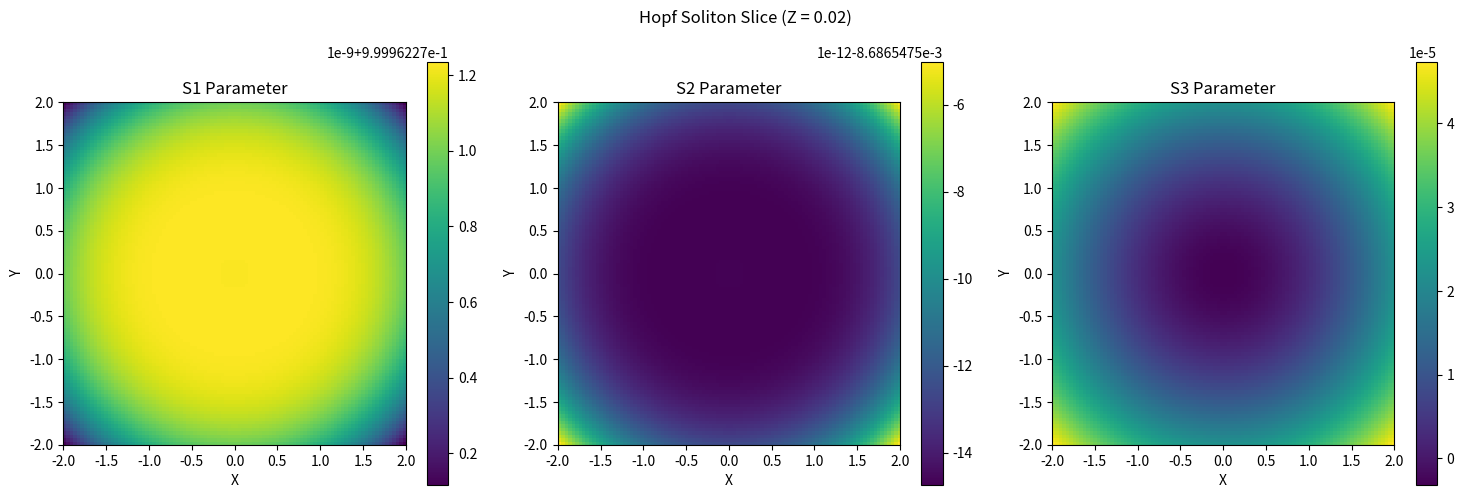

This figure's Python source:
import numpy as np
import matplotlib.pyplot as plt

def create_hopf_soliton(grid_size=100, beam_waist=1.0, wavelength1=0.8, wavelength2=1.2, k_val=1.0, time=0.0, n0_algaas=3.3, n2_algaas=1e-17, power=1.0):
    """
    Simulates the creation of a Hopf soliton in AlGaAs, including the Kerr effect.
    
    2406.06096v1.pdf

    Args:
        grid_size (int): The resolution of the simulation grid.
        beam_waist (float): The waist of the Gaussian beams.
        wavelength1 (float): The wavelength of the first beam.
        wavelength2 (float): The wavelength of the second beam.
        k_val (float): The wave vector component.
        time (float): The time at which to evaluate the fields.
        n0_algaas (float): Linear refractive index of AlGaAs.
        n2_algaas (float): Nonlinear refractive index (Kerr coefficient) of AlGaAs.
        power (float): The power of the beams in arbitrary units.

    Returns:
        tuple: A tuple containing the grid coordinates (X, Y, Z) and the Stokes parameters (S0, S1, S2, S3).
    """
    # Create a grid of points
    x = np.linspace(-2, 2, grid_size)
    y = np.linspace(-2, 2, grid_size)
    z = np.linspace(-2, 2, grid_size)
    X, Y, Z = np.meshgrid(x, y, z)

    # Wave numbers in vacuum
    k1_vac = 2 * np.pi / wavelength1
    k2_vac = 2 * np.pi / wavelength2

    # Gouy phase
    z_R1 = np.pi * beam_waist**2 / wavelength1
    z_R2 = np.pi * beam_waist**2 / wavelength2
    gouy_phase1 = np.arctan(Z / z_R1)
    gouy_phase2 = np.arctan(Z / z_R2)

    # Beam radius
    w_z1 = beam_waist * np.sqrt(1 + (Z / z_R1)**2)
    w_z2 = beam_waist * np.sqrt(1 + (Z / z_R2)**2)

    # Radial distance
    r = np.sqrt(X**2 + Y**2)

    # Amplitudes
    A1 = np.sqrt(power) * (beam_waist / w_z1) * np.exp(-r**2 / w_z1**2)
    A2 = np.sqrt(power) * (beam_waist / w_z2) * np.exp(-r**2 / w_z2**2)

    # Initial electric fields (complex)
    E1_initial = A1 * np.exp(1j * (k1_vac * n0_algaas * Z - k1_vac * time + gouy_phase1))
    E2_initial = A2 * np.exp(1j * (k2_vac * n0_algaas * Z - k2_vac * time + gouy_phase2))
    
    # Intensity
    I = np.abs(E1_initial + E2_initial)**2

    # Nonlinear phase shift
    nonlinear_phase_shift = (2 * np.pi / wavelength1) * n2_algaas * I * Z

    # Electric fields with Kerr effect
    E1 = A1 * np.exp(1j * (k1_vac * n0_algaas * Z - k1_vac * time + gouy_phase1 + nonlinear_phase_shift))
    E2 = A2 * np.exp(1j * (k2_vac * n0_algaas * Z - k2_vac * time + gouy_phase2 + nonlinear_phase_shift))

    # Total field
    E_total = E1 + E2

    # Stokes parameters
    S0 = np.abs(E1)**2 + np.abs(E2)**2
    S1 = 2 * np.real(np.conj(E1) * E2)
    S2 = -2 * np.imag(np.conj(E1) * E2)
    S3 = np.abs(E1)**2 - np.abs(E2)**2
    
    # Normalize Stokes vector
    norm = np.sqrt(S1**2 + S2**2 + S3**2)
    norm[norm == 0] = 1
    S1 /= norm
    S2 /= norm
    S3 /= norm


    return (X, Y, Z), (S0, S1, S2, S3)

def visualize_hopf_soliton(grid, stokes_parameters, slice_axis='z', slice_index=None):
    """
    Visualizes a slice of the Hopf soliton.

    Args:
        grid (tuple): The grid coordinates (X, Y, Z).
        stokes_parameters (tuple): The Stokes parameters (S0, S1, S2, S3).
        slice_axis (str): The axis to slice along ('x', 'y', or 'z').
        slice_index (int): The index of the slice. If None, the middle slice is used.
    """
    X, Y, Z = grid
    S0, S1, S2, S3 = stokes_parameters

    if slice_index is None:
        slice_index = S1.shape[0] // 2

    if slice_axis == 'z':
        S1_slice = S1[:, :, slice_index]
        S2_slice = S2[:, :, slice_index]
        S3_slice = S3[:, :, slice_index]
        x_label, y_label = 'X', 'Y'
        slice_val = Z[0, 0, slice_index]
        title = f'Hopf Soliton Slice (Z = {slice_val:.2f})'
    elif slice_axis == 'y':
        S1_slice = S1[:, slice_index, :]
        S2_slice = S2[:, slice_index, :]
        S3_slice = S3[:, slice_index, :]
        x_label, y_label = 'X', 'Z'
        slice_val = Y[0, slice_index, 0]
        title = f'Hopf Soliton Slice (Y = {slice_val:.2f})'
    else:  # slice_axis == 'x'
        S1_slice = S1[slice_index, :, :]
        S2_slice = S2[slice_index, :, :]
        S3_slice = S3[slice_index, :, :]
        x_label, y_label = 'Y', 'Z'
        slice_val = X[slice_index, 0, 0]
        title = f'Hopf Soliton Slice (X = {slice_val:.2f})'

    # Create a 2D color plot of the Stokes parameters
    fig, axes = plt.subplots(1, 3, figsize=(15, 5))
    
    im1 = axes[0].imshow(S1_slice.T, origin='lower', extent=[-2, 2, -2, 2], cmap='viridis')
    axes[0].set_title('S1 Parameter')
    axes[0].set_xlabel(x_label)
    axes[0].set_ylabel(y_label)
    fig.colorbar(im1, ax=axes[0])

    im2 = axes[1].imshow(S2_slice.T, origin='lower', extent=[-2, 2, -2, 2], cmap='viridis')
    axes[1].set_title('S2 Parameter')
    axes[1].set_xlabel(x_label)
    axes[1].set_ylabel(y_label)
    fig.colorbar(im2, ax=axes[1])

    im3 = axes[2].imshow(S3_slice.T, origin='lower', extent=[-2, 2, -2, 2], cmap='viridis')
    axes[2].set_title('S3 Parameter')
    axes[2].set_xlabel(x_label)
    axes[2].set_ylabel(y_label)
    fig.colorbar(im3, ax=axes[2])

    fig.suptitle(title)
    plt.tight_layout()
    plt.show()

if __name__ == '__main__':
    import time
    start_time = time.time()

    # --- Simulation Parameters ---
    GRID_SIZE = 100
    BEAM_WAIST = 1.0
    WAVELENGTH1 = 1.55  # Micrometers, for AlGaAs
    WAVELENGTH2 = 1.50  # Micrometers
    K_VAL = 1.0
    TIME = 0.0
    
    # AlGaAs properties
    N0_ALGAAS = 3.3
    N2_ALGAAS = 1e-17  # m^2/W
    POWER = 1e6  # Adjust for desired nonlinearity

    # --- Run Simulation ---
    print("Simulating the creation of a Hopf soliton in AlGaAs...")
    grid, stokes_parameters = create_hopf_soliton(
        grid_size=GRID_SIZE,
        beam_waist=BEAM_WAIST,
        wavelength1=WAVELENGTH1,
        wavelength2=WAVELENGTH2,
        k_val=K_VAL,
        time=TIME,
        n0_algaas=N0_ALGAAS,
        n2_algaas=N2_ALGAAS,
        power=POWER
    )

    # --- Visualize Results ---
    visualize_hopf_soliton(grid, stokes_parameters, slice_axis='z')

    end_time = time.time()
    simulation_time = end_time - start_time
    print(f"Simulation finished in {simulation_time:.2f} seconds.")

    # --- Hardware Time Comparison ---
    # The formation of a soliton is a dynamic process that depends on the
    # nonlinear response time of the material. For AlGaAs, this response
    # time is on the order of picoseconds (1e-12 s).
    # This simulation, however, calculates the steady-state structure of the
    # soliton, not its formation dynamics.
    nonlinear_response_time = 1e-12  # seconds
    print(f"Approximate physical timescale for soliton formation: {nonlinear_response_time:.2e} seconds.")
